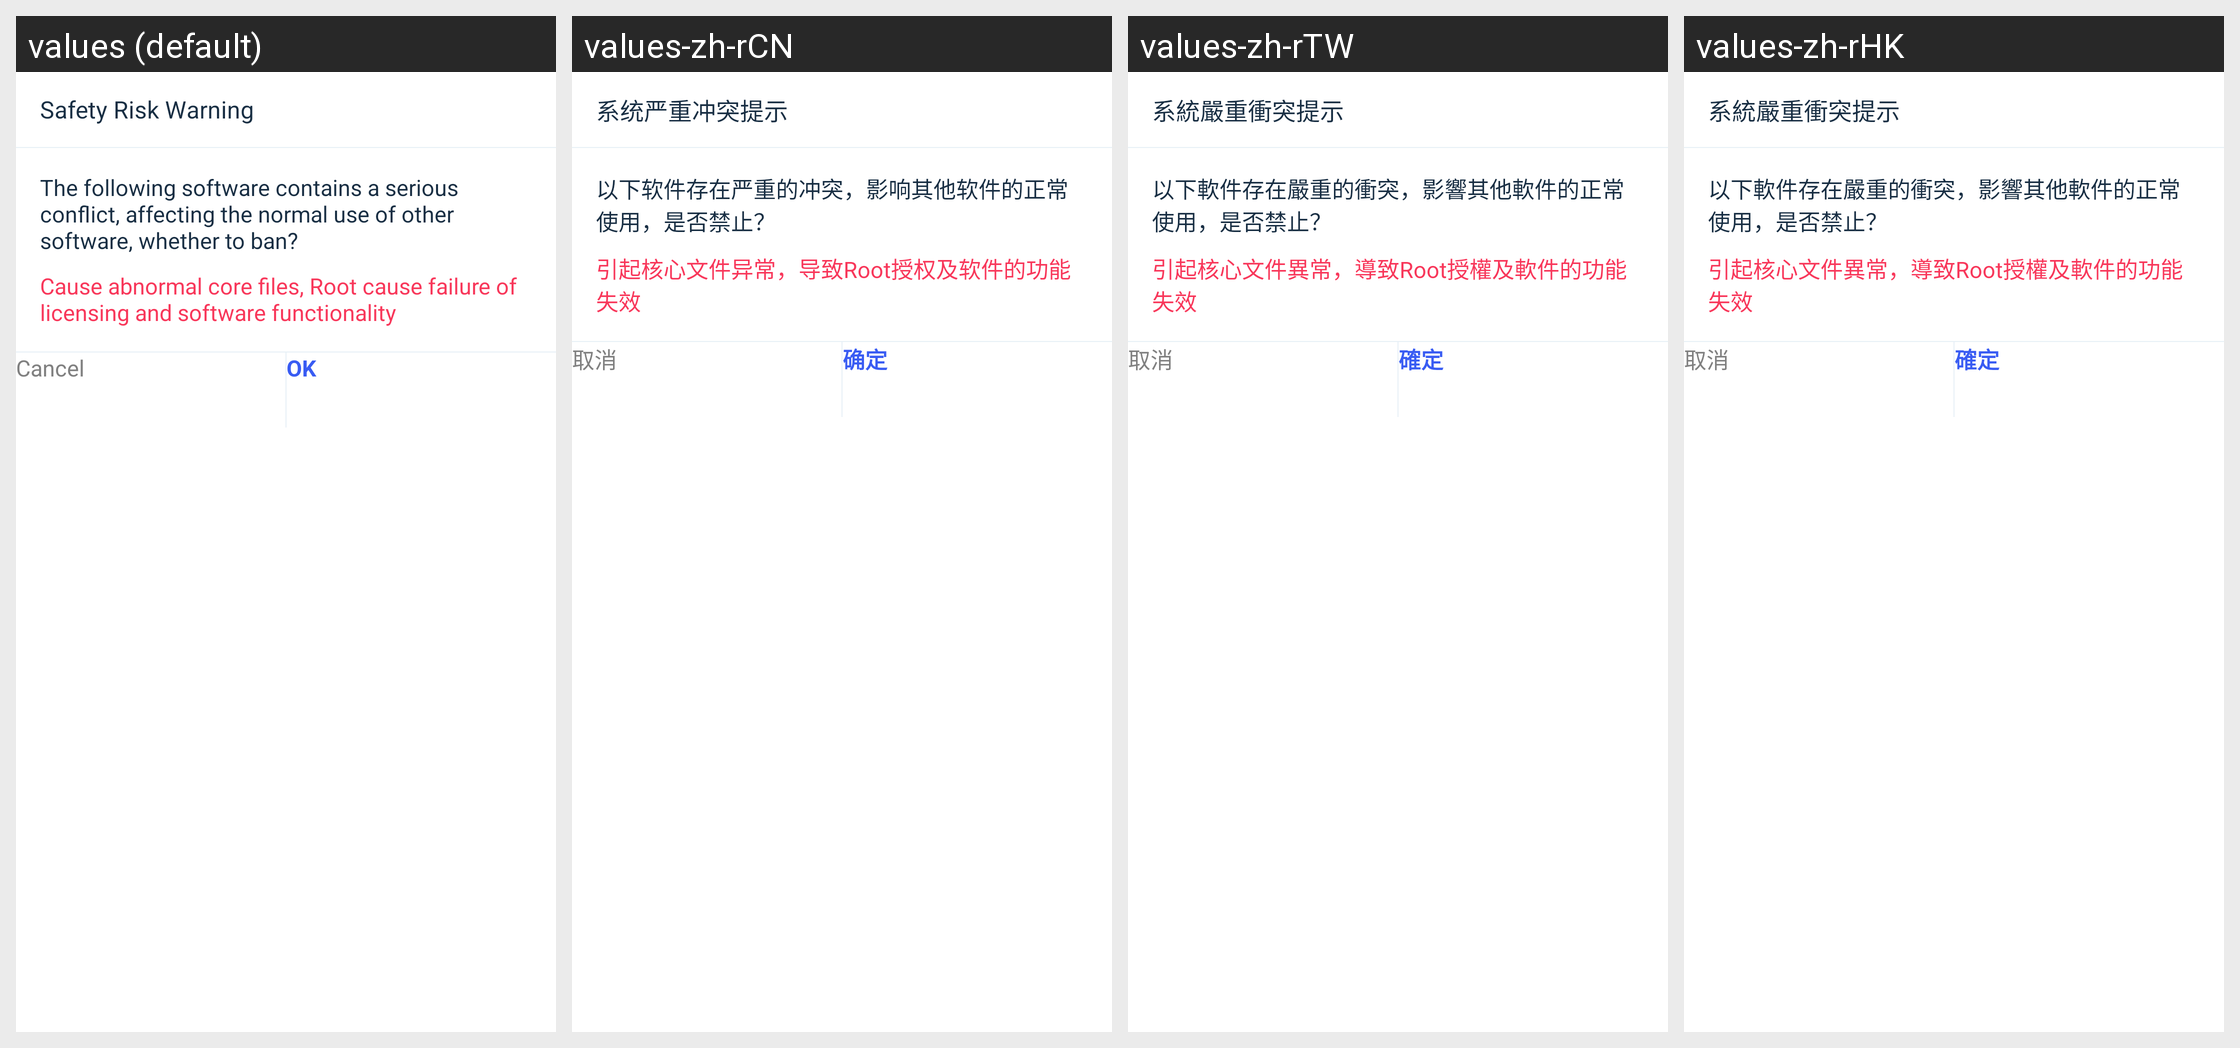

For this localized Android screen grid, give each drawn string resource with its value in every locale shown.
Android screen res/layout/dialog_pkg_disable.xml rendered under 4 locales, left to right: values (default), values-zh-rCN, values-zh-rTW, values-zh-rHK. Device: Nexus 5 (rendered at 1080×1920; each locale shown at half size, 540×960, under a caption strip naming it); theme Theme.MaterialComponents.DayNight.NoActionBar.
Other locales in the repository, not shown: values-es, values-hi, values-in, values-it, values-pt, values-ru.
Strings drawn on this screen, with the default value and each locale's value (text and hints the layout hard-codes, and strings that could not be matched under every locale, appear in the picture but are not listed):

disable_delete_title
  values: Safety Risk Warning
  values-zh-rCN: 系统严重冲突提示
  values-zh-rTW: 系統嚴重衝突提示
  values-zh-rHK: 系統嚴重衝突提示

disable_tip
  values: The following software contains a serious conflict, affecting the normal use of other software, whether to ban?
  values-zh-rCN: 以下软件存在严重的冲突，影响其他软件的正常使用，是否禁止？
  values-zh-rTW: 以下軟件存在嚴重的衝突，影響其他軟件的正常使用，是否禁止？
  values-zh-rHK: 以下軟件存在嚴重的衝突，影響其他軟件的正常使用，是否禁止？

disable_serious_tip
  values: Cause abnormal core files, Root cause failure of licensing and software functionality
  values-zh-rCN: 引起核心文件异常，导致Root授权及软件的功能失效
  values-zh-rTW: 引起核心文件異常，導致Root授權及軟件的功能失效
  values-zh-rHK: 引起核心文件異常，導致Root授權及軟件的功能失效

dialog_btn_cancel
  values: Cancel
  values-zh-rCN: 取消
  values-zh-rTW: 取消
  values-zh-rHK: 取消

dialog_btn_ok
  values: OK
  values-zh-rCN: 确定
  values-zh-rTW: 確定
  values-zh-rHK: 確定
